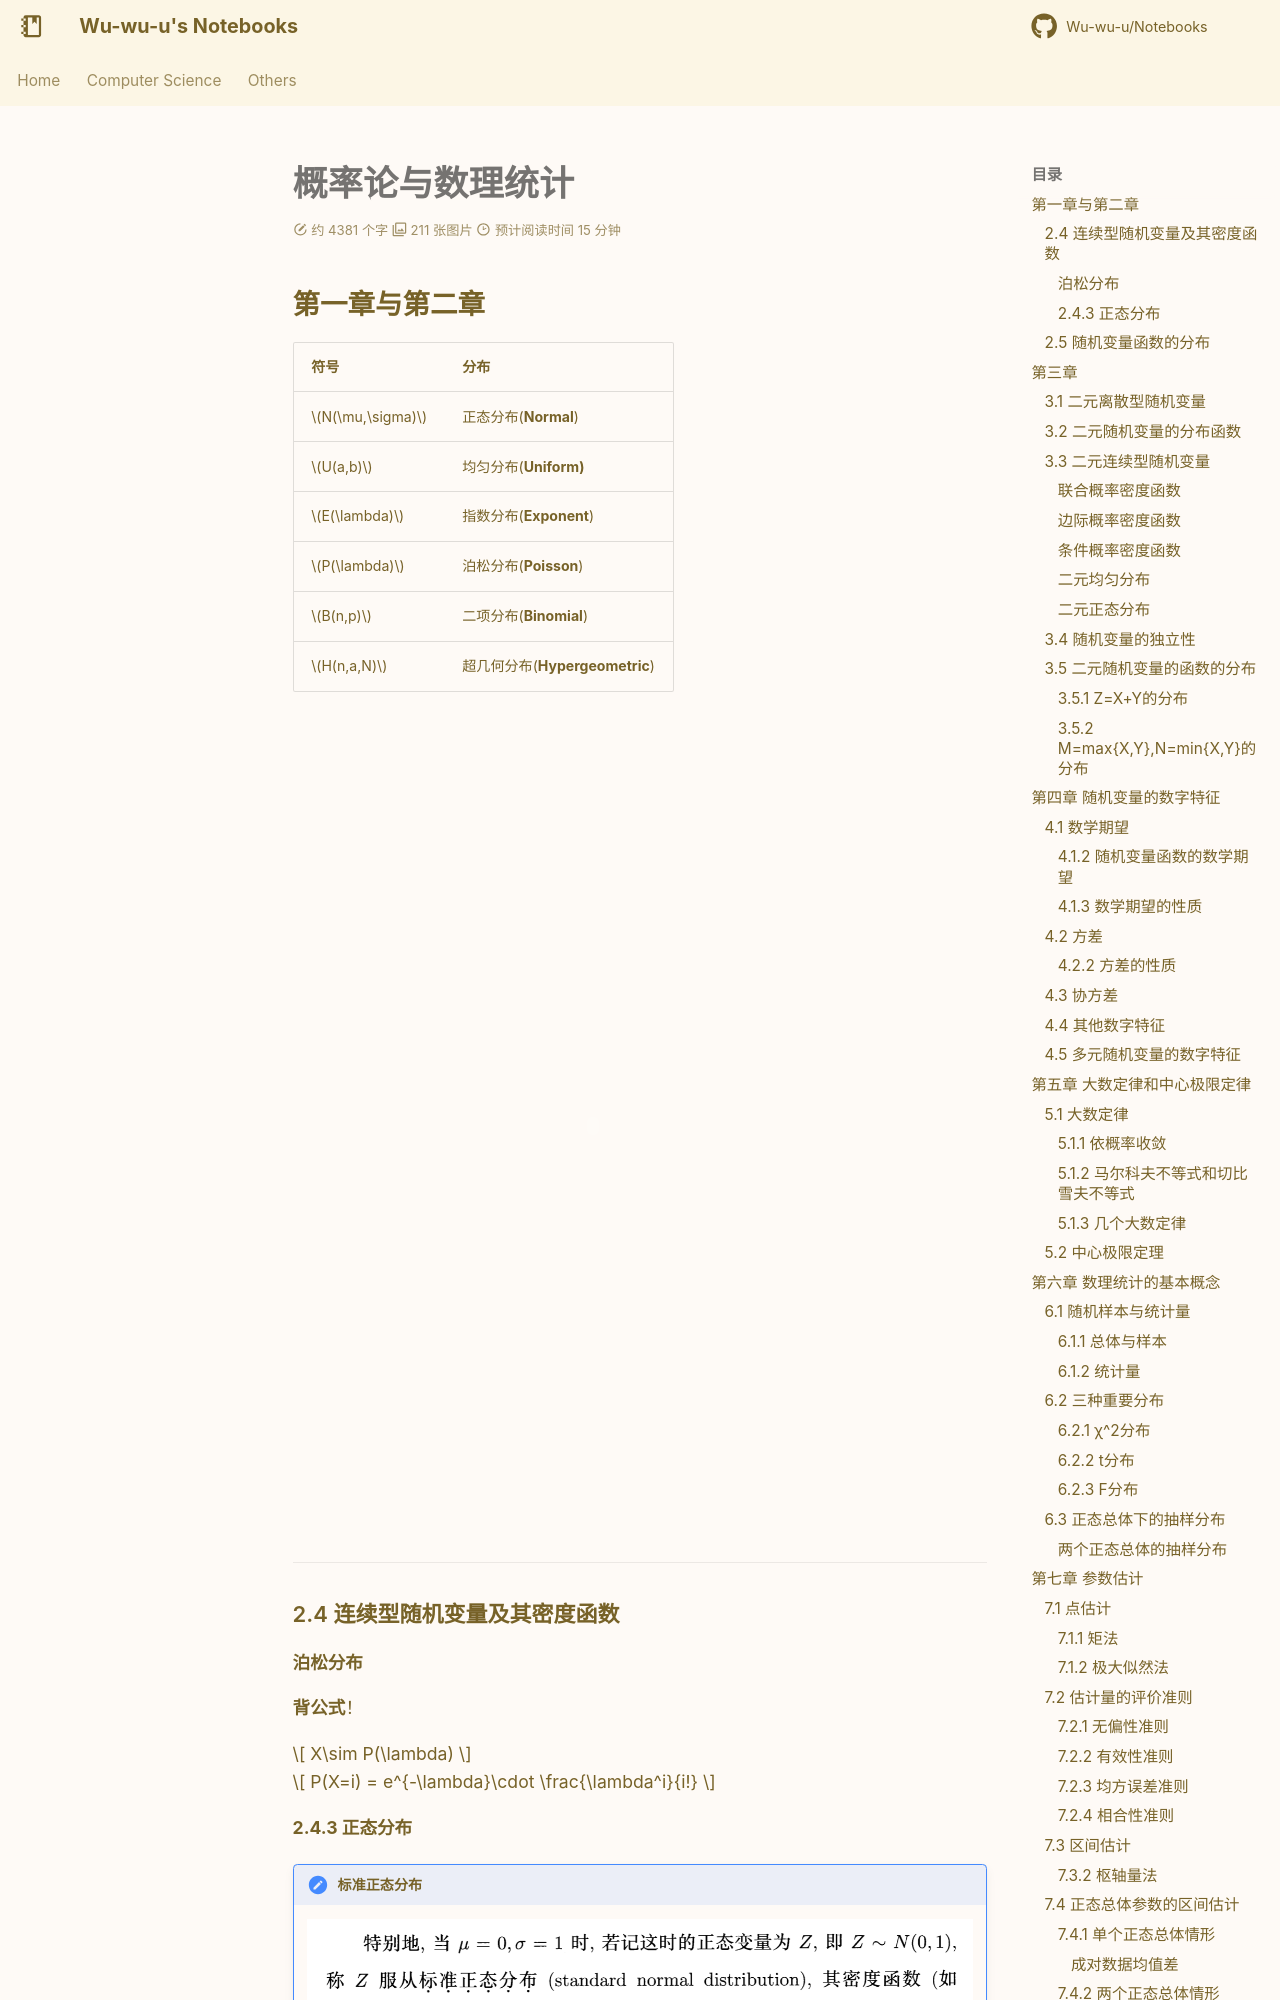

repository: Wu-wu-u/Notebooks · page: others/p&s/p&s/index.html · generator: mkdocs

# 概率论与数理统计

## 第一章与第二章

|符号|分布|
|---|---|
|$N(\mu,\sigma)$|正态分布(**Normal**)|
|$U(a,b)$|均匀分布(**Uniform)**|
|$E(\lambda)$|指数分布(**Exponent**)|
|$P(\lambda)$|泊松分布(**Poisson**)|
|$B(n,p)$|二项分布(**Binomial**)|
|$H(n,a,N)$|超几何分布(**Hypergeometric**)|

<embed src="../笔记.pdf" width="600" height="800" type="application/pdf">

----

### 2.4 连续型随机变量及其密度函数

#### 泊松分布

**背公式**！

$$
X\sim P(\lambda)
$$

$$
P(X=i) = e^{-\lambda}\cdot \frac{\lambda^i}{i!}
$$
